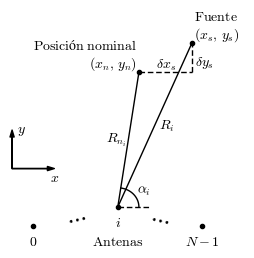

Reproduce this figure in Python.
import matplotlib.pyplot as plt
import numpy as np
import matplotlib.colors as colors
import math

from matplotlib import cm
from matplotlib import rc

__author__ = 'ernesto'

# if use latex or mathtext
rc('text', usetex=False)
rc('mathtext', fontset='cm')


###########################################
# PARAMETEROS - Esto puede ser modificado #
###########################################

# coordinates
# antenna 1
xi = 0
yi = 0
# antenna 1
x1 = -4
y1 = -1
# antenna N
xN = 4
yN = -1
# nominal
xn = 1
yn = 7
# source
xs = 3.5
ys = 8.5

# plot axis max values
xmin = -5
xmax = 6

ymin = -2
ymax = 10

#####################
# END OF PARAMETERS #
#####################

# colors from coolwarm
cNorm = colors.Normalize(vmin=0, vmax=1)
scalarMap = cm.ScalarMappable(norm=cNorm, cmap=cm.coolwarm)
col10 = scalarMap.to_rgba(0)
col20 = scalarMap.to_rgba(1)

fontsize = 10
markersize = 6

fig = plt.figure(0, figsize=(3, 3), frameon=False)
ax = fig.add_subplot(111)

plt.xlim(xmin, xmax)
plt.ylim(ymin, ymax)

# antennas
plt.plot(x1, y1, 'k.', markersize=markersize)
plt.plot(xi, yi, 'k.', markersize=markersize)
plt.plot(xN, yN, 'k.', markersize=markersize)
# nominal position
plt.plot(xn, yn, 'k.', markersize=markersize)
# source
plt.plot(xs, ys, 'k.', markersize=markersize)
# Rni
plt.plot([xi, xn], [yi, yn], 'k', linewidth=1)
# Ri
plt.plot([xi, xs], [yi, ys], 'k', linewidth=1)
# delta xs
plt.plot([xn, xs], [yn, yn], 'k--', linewidth=1, dashes=(4, 2))
# delta ys
plt.plot([xs, xs], [yn, ys], 'k--', linewidth=1, dashes=(4, 2))

# angle
alpha_i = math.atan((yn-yi)/(xn-xi))
alphas = np.linspace(0, alpha_i, 20)
d = 1
plt.plot(d*np.cos(alphas), d*np.sin(alphas), 'k', linewidth=1)
plt.plot([xi, xi+1.5], [yi, yi], 'k--', linewidth=1, dashes=(4, 2))

# dots
l = np.array(((xi+x1)/2, (yi+y1)/2))
angle = math.atan((yi-y1)/(xi-x1))*180/math.pi
trans_angle = plt.gca().transData.transform_angles(np.array((angle,)), l.reshape((1, 2)))[0]
plt.text(l[0], l[1], '$\cdots$', fontsize=16, ha='center', va='center', rotation=trans_angle)
l = np.array(((xi+xN)/2, (yi+yN)/2))
trans_angle = plt.gca().transData.transform_angles(np.array((-angle,)), l.reshape((1, 2)))[0]
plt.text(l[0], l[1], '$\cdots$', fontsize=16, ha='center', va='center', rotation=trans_angle)

# labels
plt.text((xi+xn)/2-0.1, (yi+yn)/2, '$R_{n_i}$', fontsize=fontsize, ha='right', va='center')
plt.text((xi+xs)/2+0.2, (yi+ys)/2, '$R_i$', fontsize=fontsize, ha='left', va='center')
plt.text(xn+0.8, yn, '$\delta x_s$', fontsize=fontsize, ha='left', va='bottom')
plt.text(xs+0.15, (yn+ys)/2-0.2, '$\delta y_s$', fontsize=fontsize, ha='left', va='center')
plt.text(xi+0.9, yi+0.9, '$\\alpha_i$', fontsize=fontsize, ha='left', va='center')

plt.text(x1, y1-0.4, '$0$', fontsize=fontsize, ha='center', va='top')
plt.text(xi, yi-0.4, '$i$', fontsize=fontsize, ha='center', va='top')
plt.text(xN, yN-0.4, '$N-1$', fontsize=fontsize, ha='center', va='top')
plt.text(xi, y1-0.4, '${\\rm Antenas}$', fontsize=fontsize, ha='center', va='top')

plt.text(xn-0.1, yn, '${\\rm Posición\;nominal}$\n$(x_n,\,y_n)$', fontsize=fontsize, ha='right', va='bottom')
plt.text(xs+0.1, ys, '${\\rm Fuente}$\n$(x_s,\,y_s)$', fontsize=fontsize, ha='left', va='bottom')

# axis
xi = xmin
xf = xmin+2
yi = 2
yf = yi + 2
plt.annotate("", xytext=(xi, yi), xycoords='data', xy=(xf, yi), textcoords='data',
             arrowprops=dict(width=0.1, headwidth=3, headlength=5, facecolor='black'))
plt.annotate("", xytext=(xi, yi), xycoords='data', xy=(xi, yf), textcoords='data',
             arrowprops=dict(width=0.1, headwidth=3, headlength=5, facecolor='black'))

plt.text(xf, yi-0.1, '$x$', fontsize=fontsize, ha='center', va='top')
plt.text(xi+0.25, yf, '$y$', fontsize=fontsize, ha='left', va='center')


plt.axis('off')

# save as pdf image
plt.savefig('example_6_3b.pdf', bbox_inches='tight')

plt.show()

